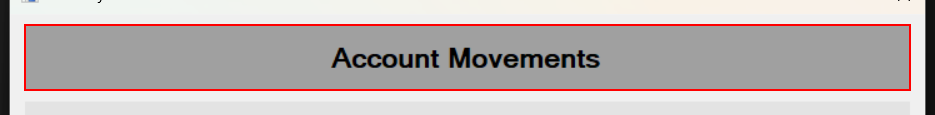
Task: Perform steps to generate security hash for employees
Workflow: AcmeSystem3_CompareAccAmount

Step 1 [try]: find 'label3' (acme-system3.exe)

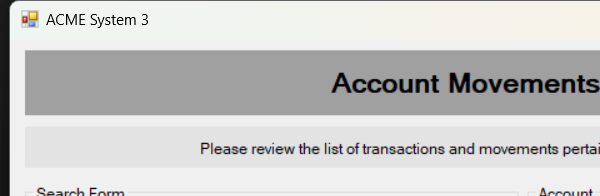
Step 2 [try]: Attach Window - Account Movements Page on 'ClientAccountMovemnets' (acme-system3.exe)

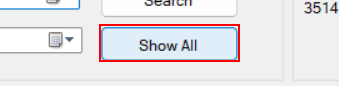
Step 3 [try]: click on '*Show All*'

Step 4: ACME System 3(2) on 'ClientAccountMovemnets' (acme-system3.exe) (no picture)

Step 5: get-text from 'Extract Table Data' (acme-system3.exe) (no picture)

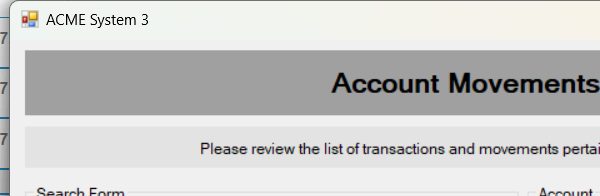
Step 6 [try]: Close Window - Account Movements Page on 'ClientAccountMovemnets' (acme-system3.exe)

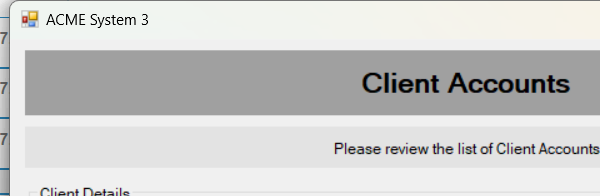
Step 7: Close Window - Client Accounts Page on 'ClientAccounts' (acme-system3.exe)

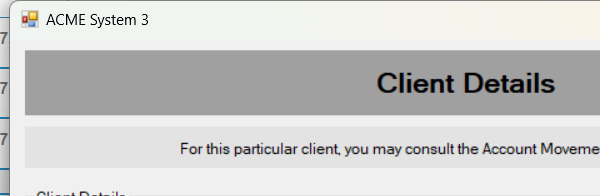
Step 8: Close Window - Client Details Page on 'ClientDetails' (acme-system3.exe)

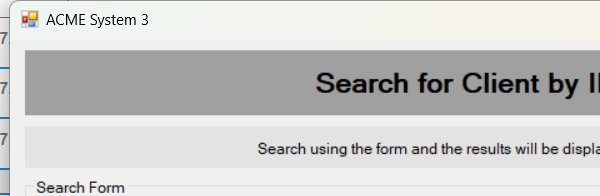
Step 9: Close Window - Search For Client Page on 'SearchingClient' (acme-system3.exe)
